Photos from the image-classification dataset "pill" in the GitHub repository jeongsinae/AlYac. Its 11 classes are: Bmax pill, Codaewon pill, Entelon pill, Gascan pill, Impactamin pill, Montesin pill, Mysan pill, Rescapene pill, Stomasin pill, Taksen pill, Tylenol pill.

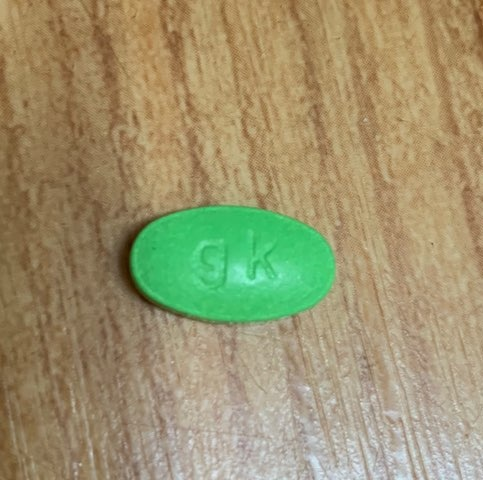
Label: Gascan pill

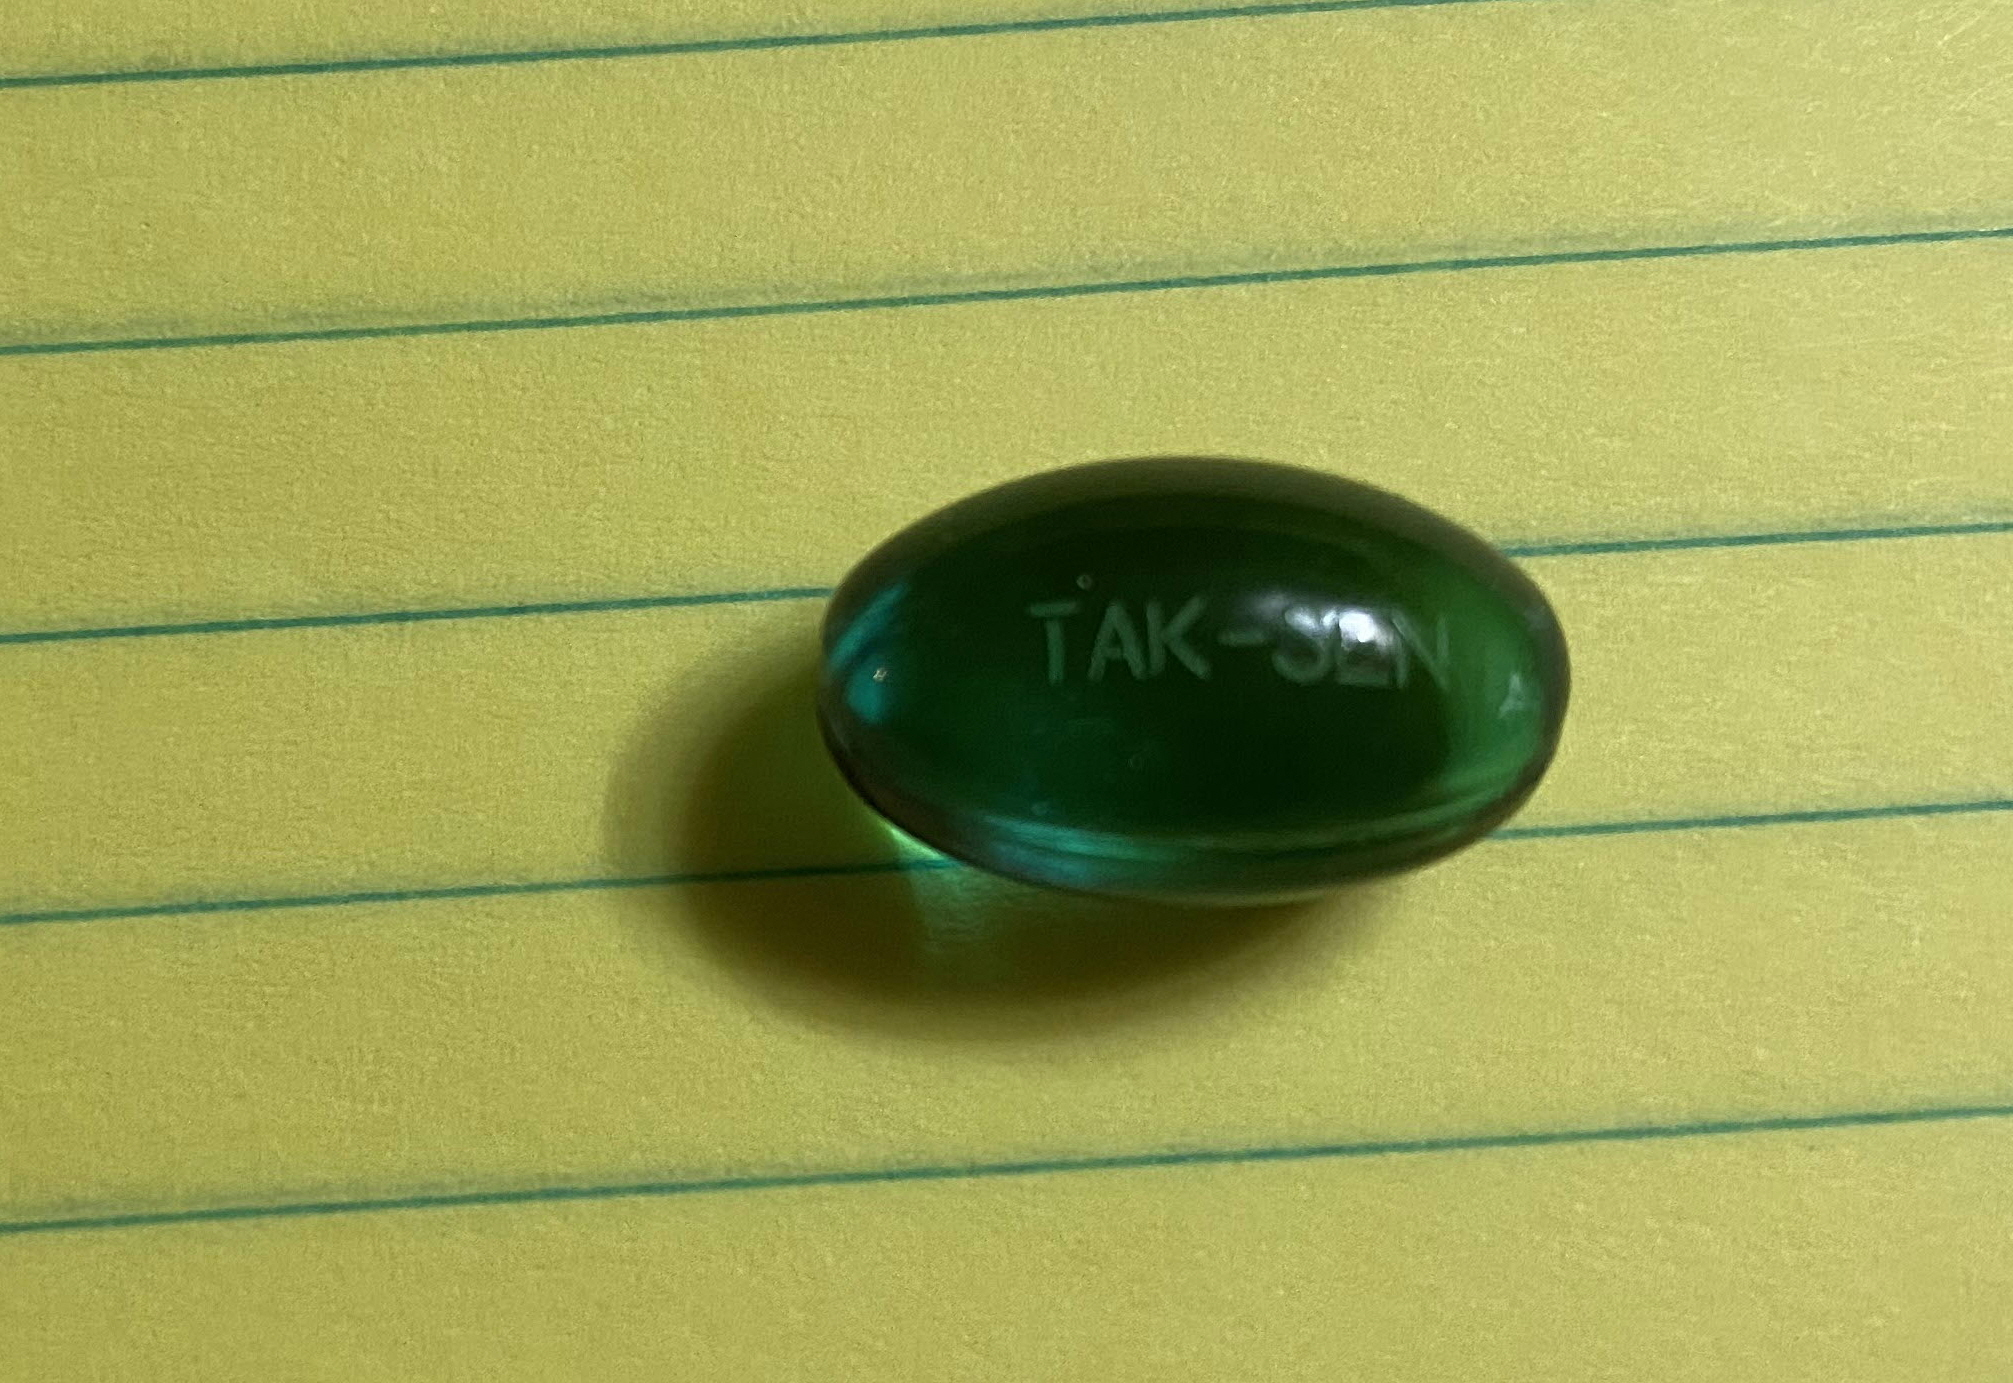
Label: Taksen pill

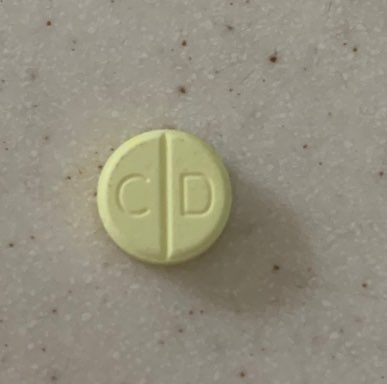
Label: Codaewon pill

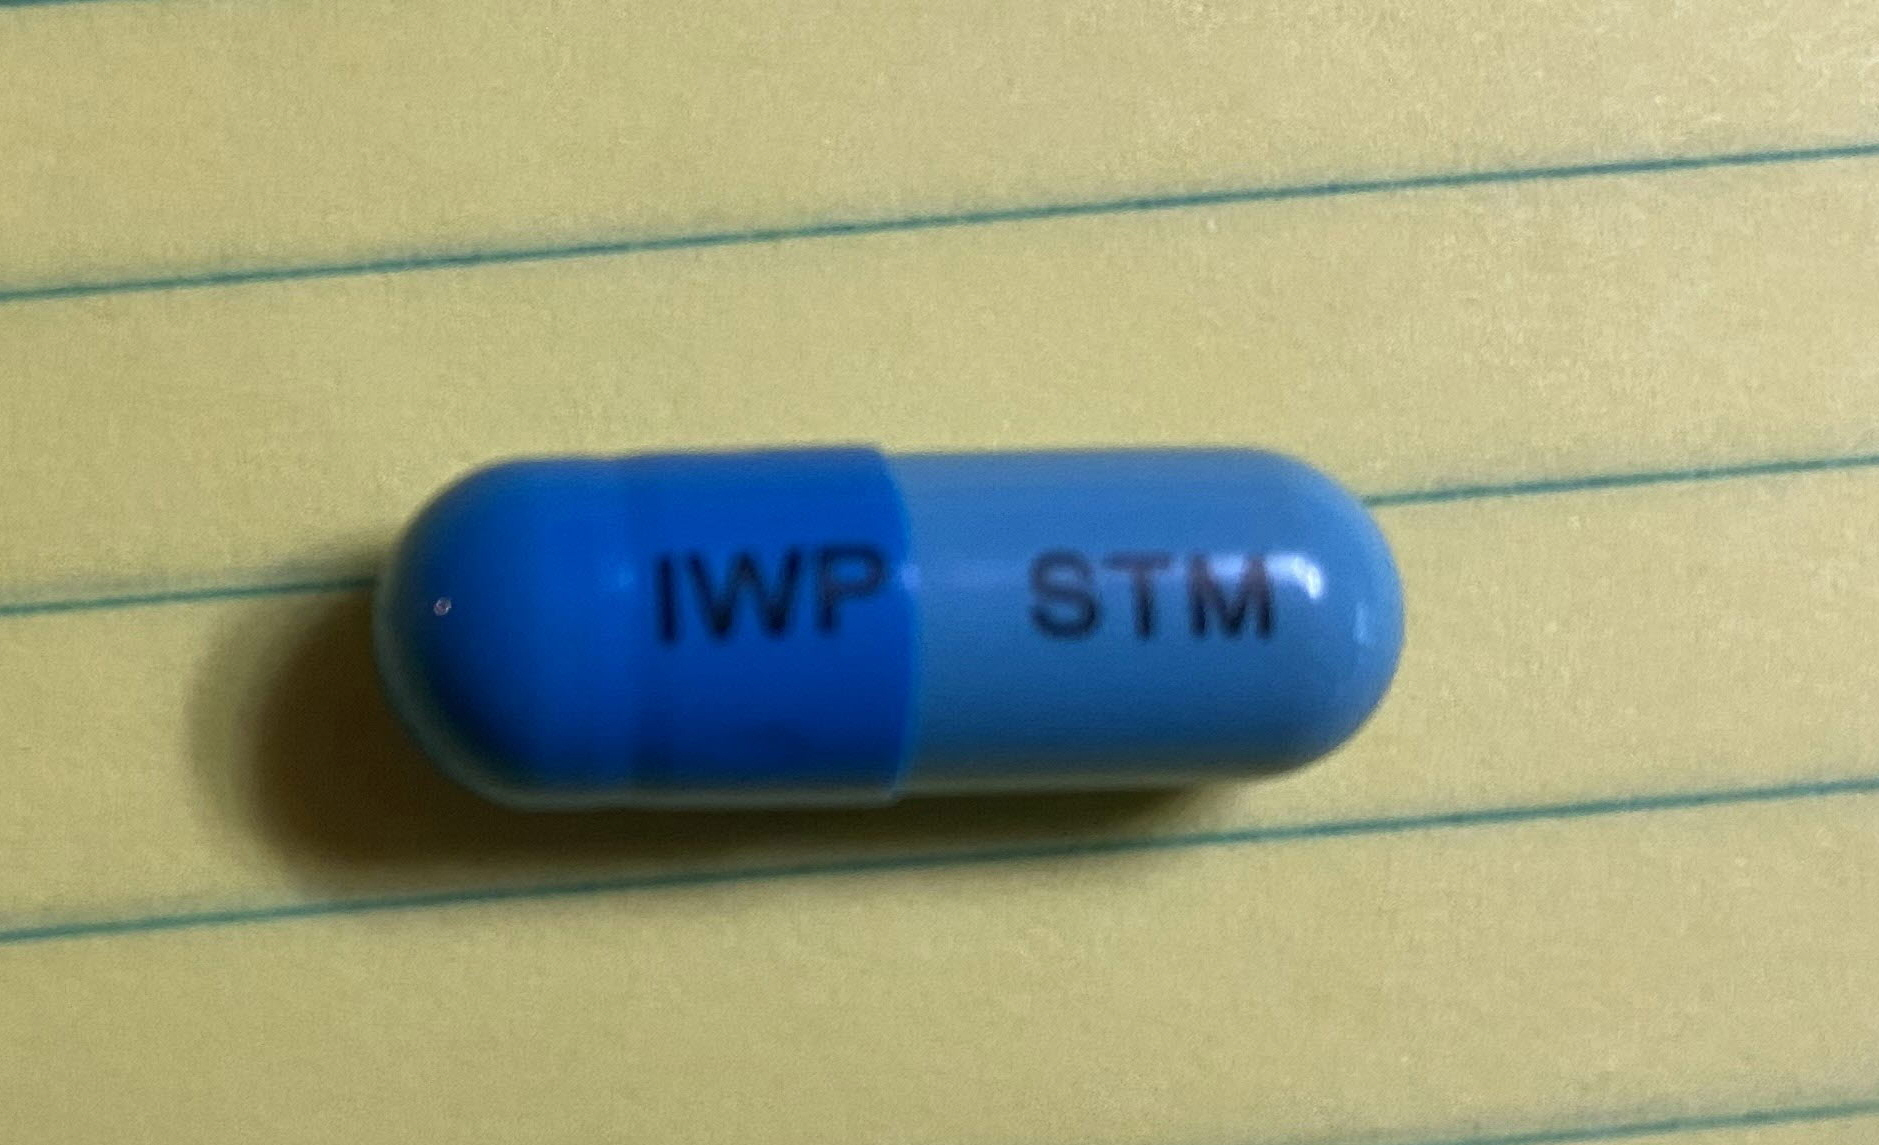
Label: Stomasin pill

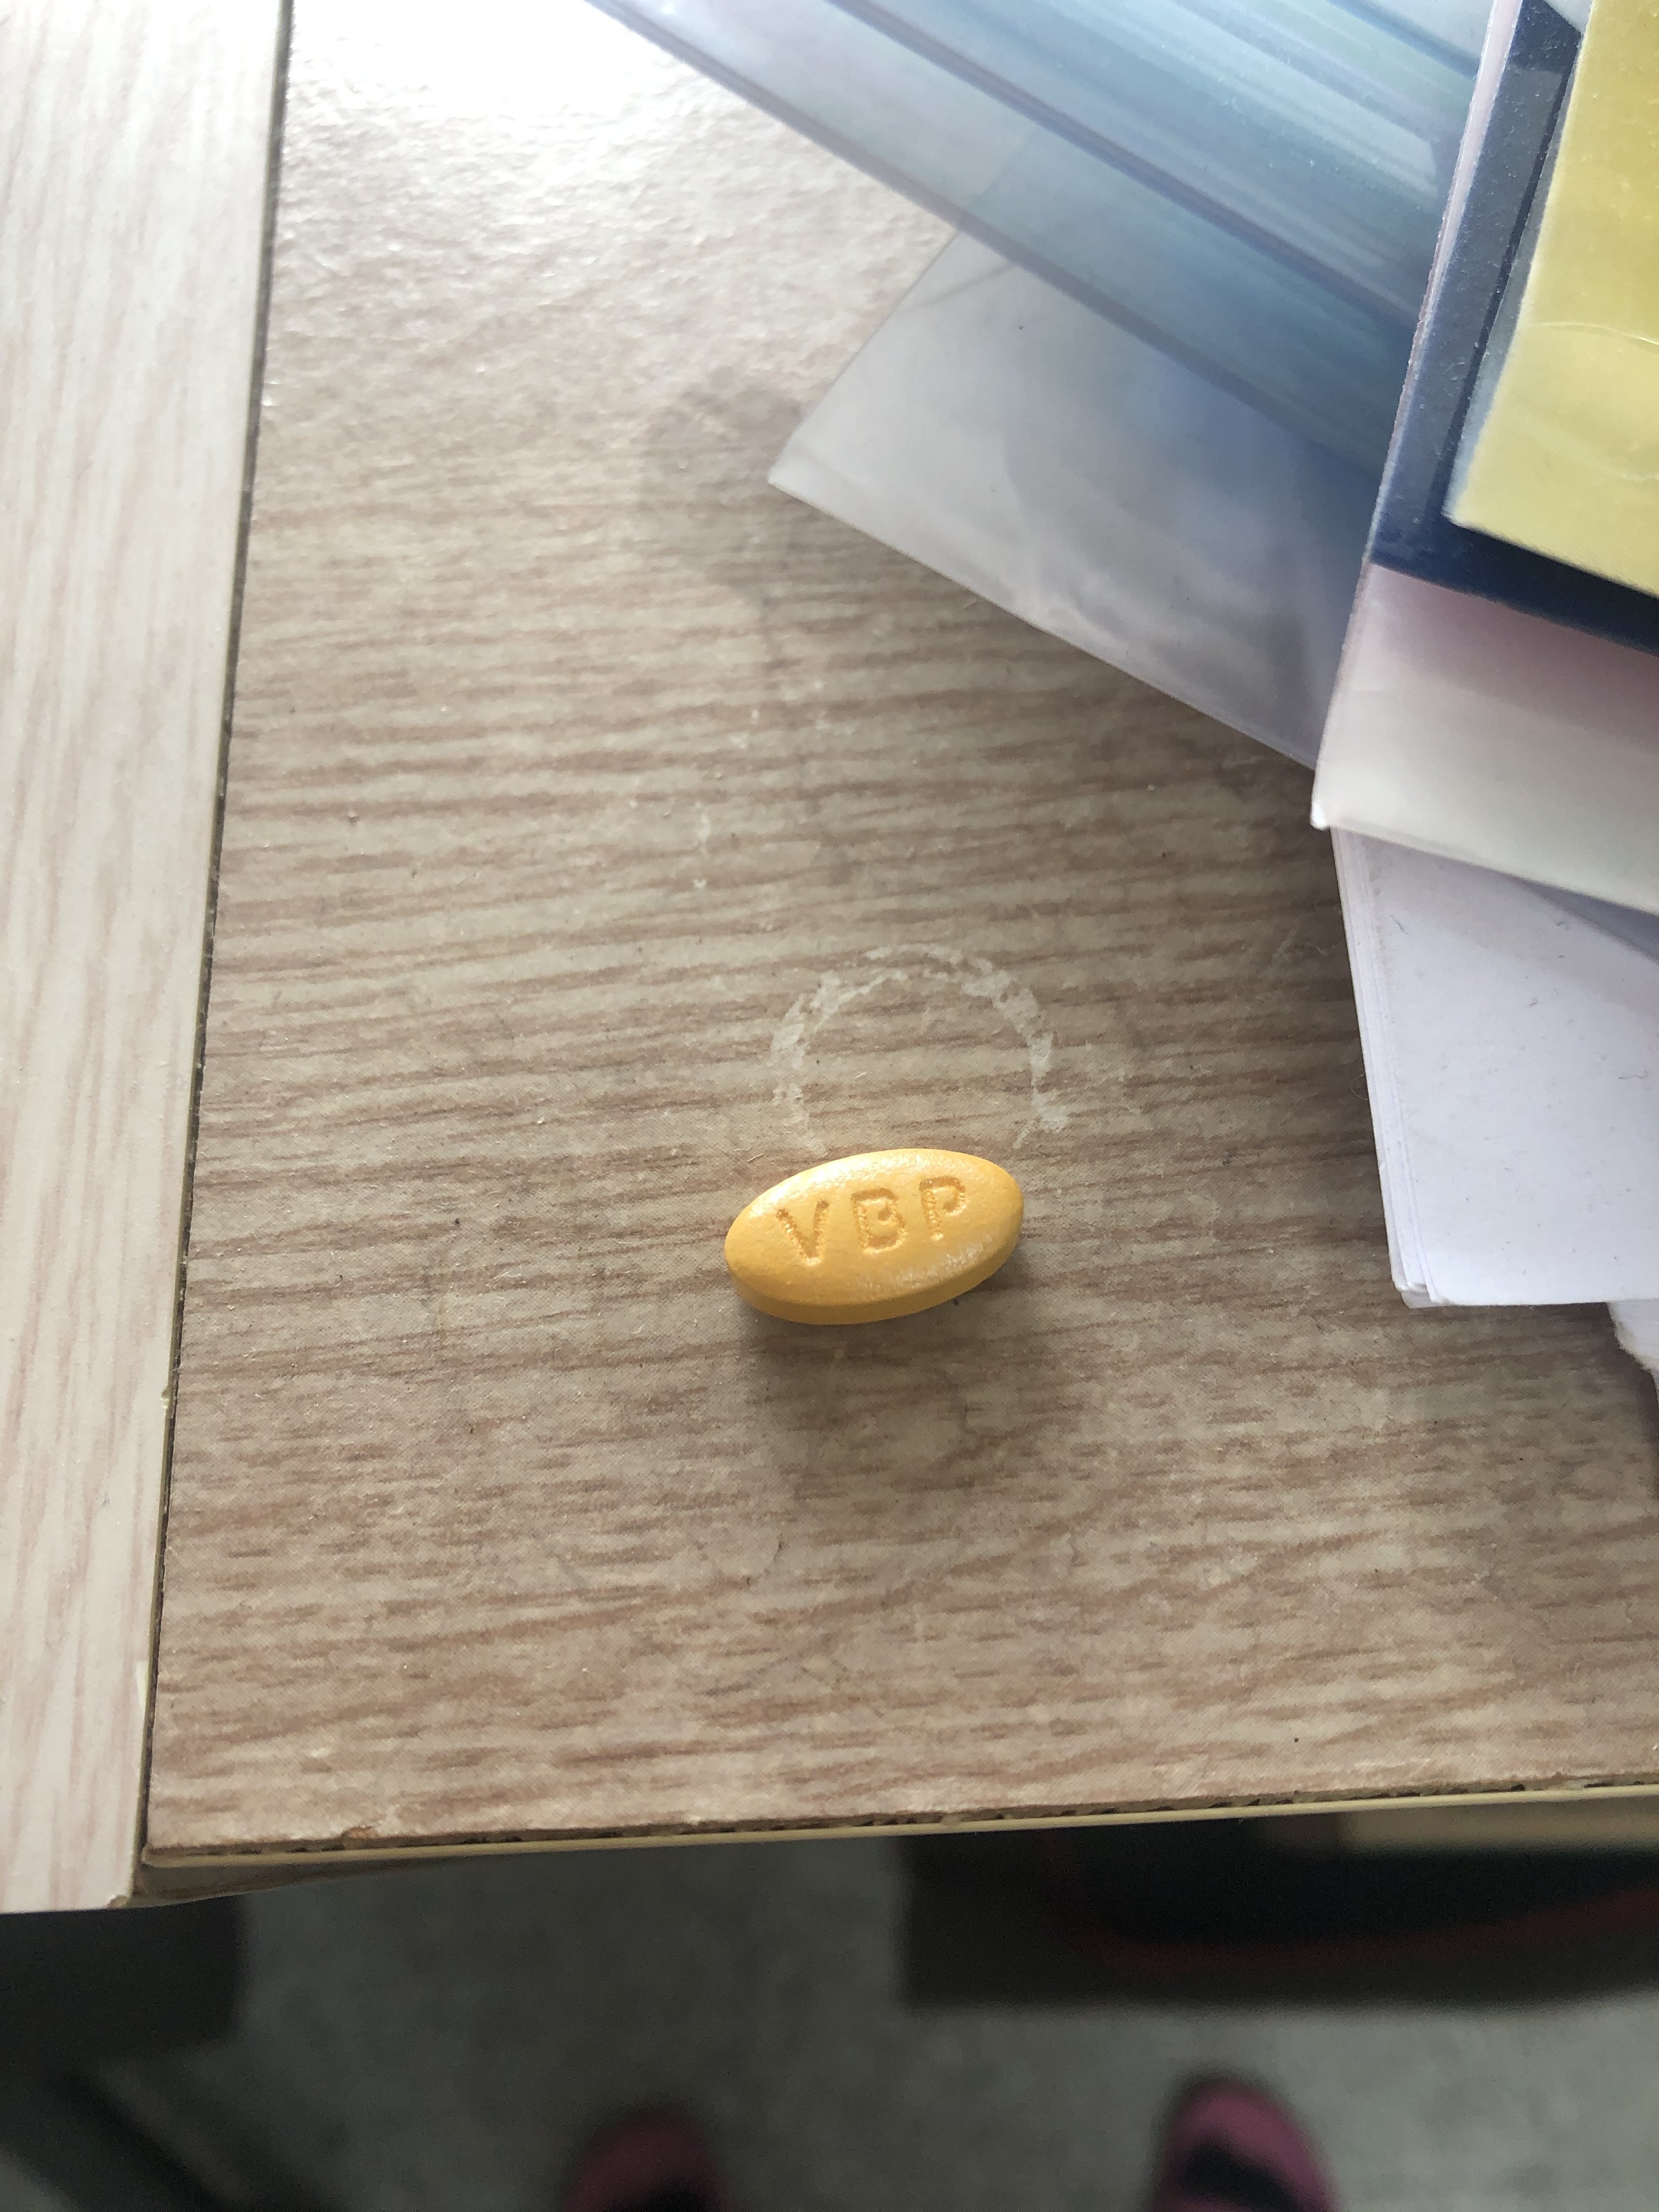
Label: Impactamin pill

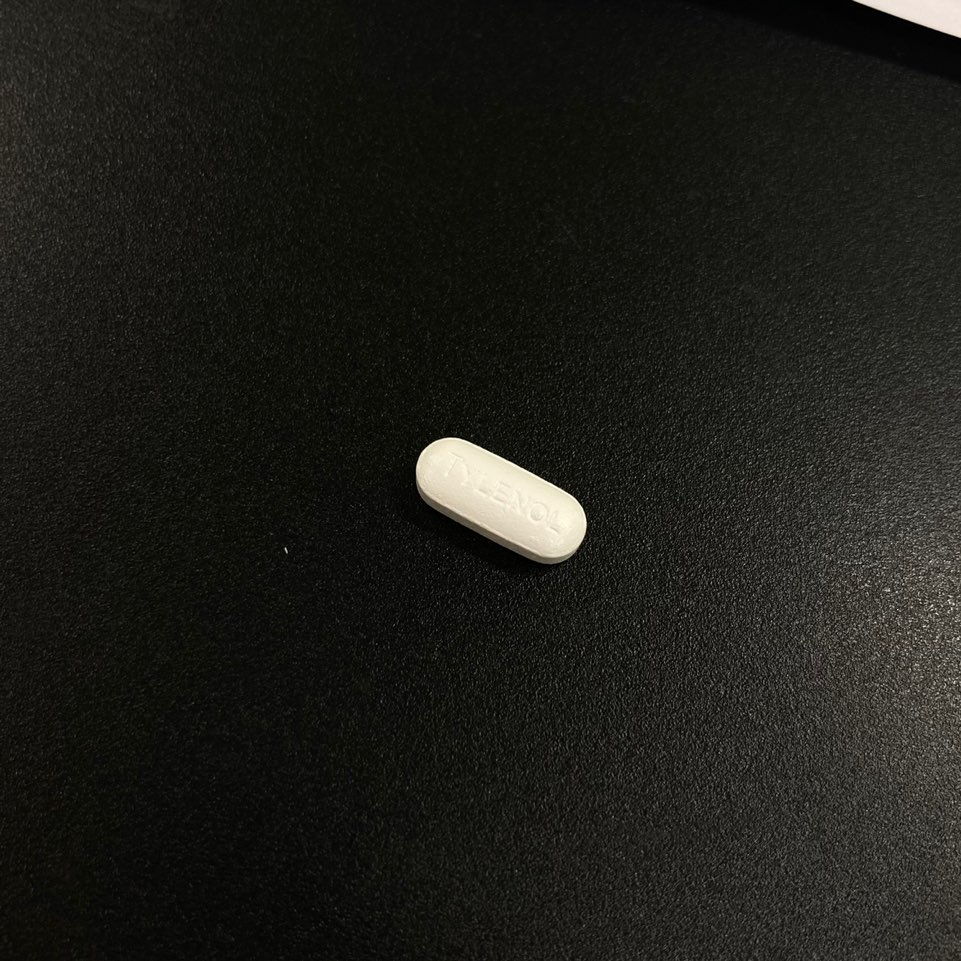
Label: Tylenol pill
